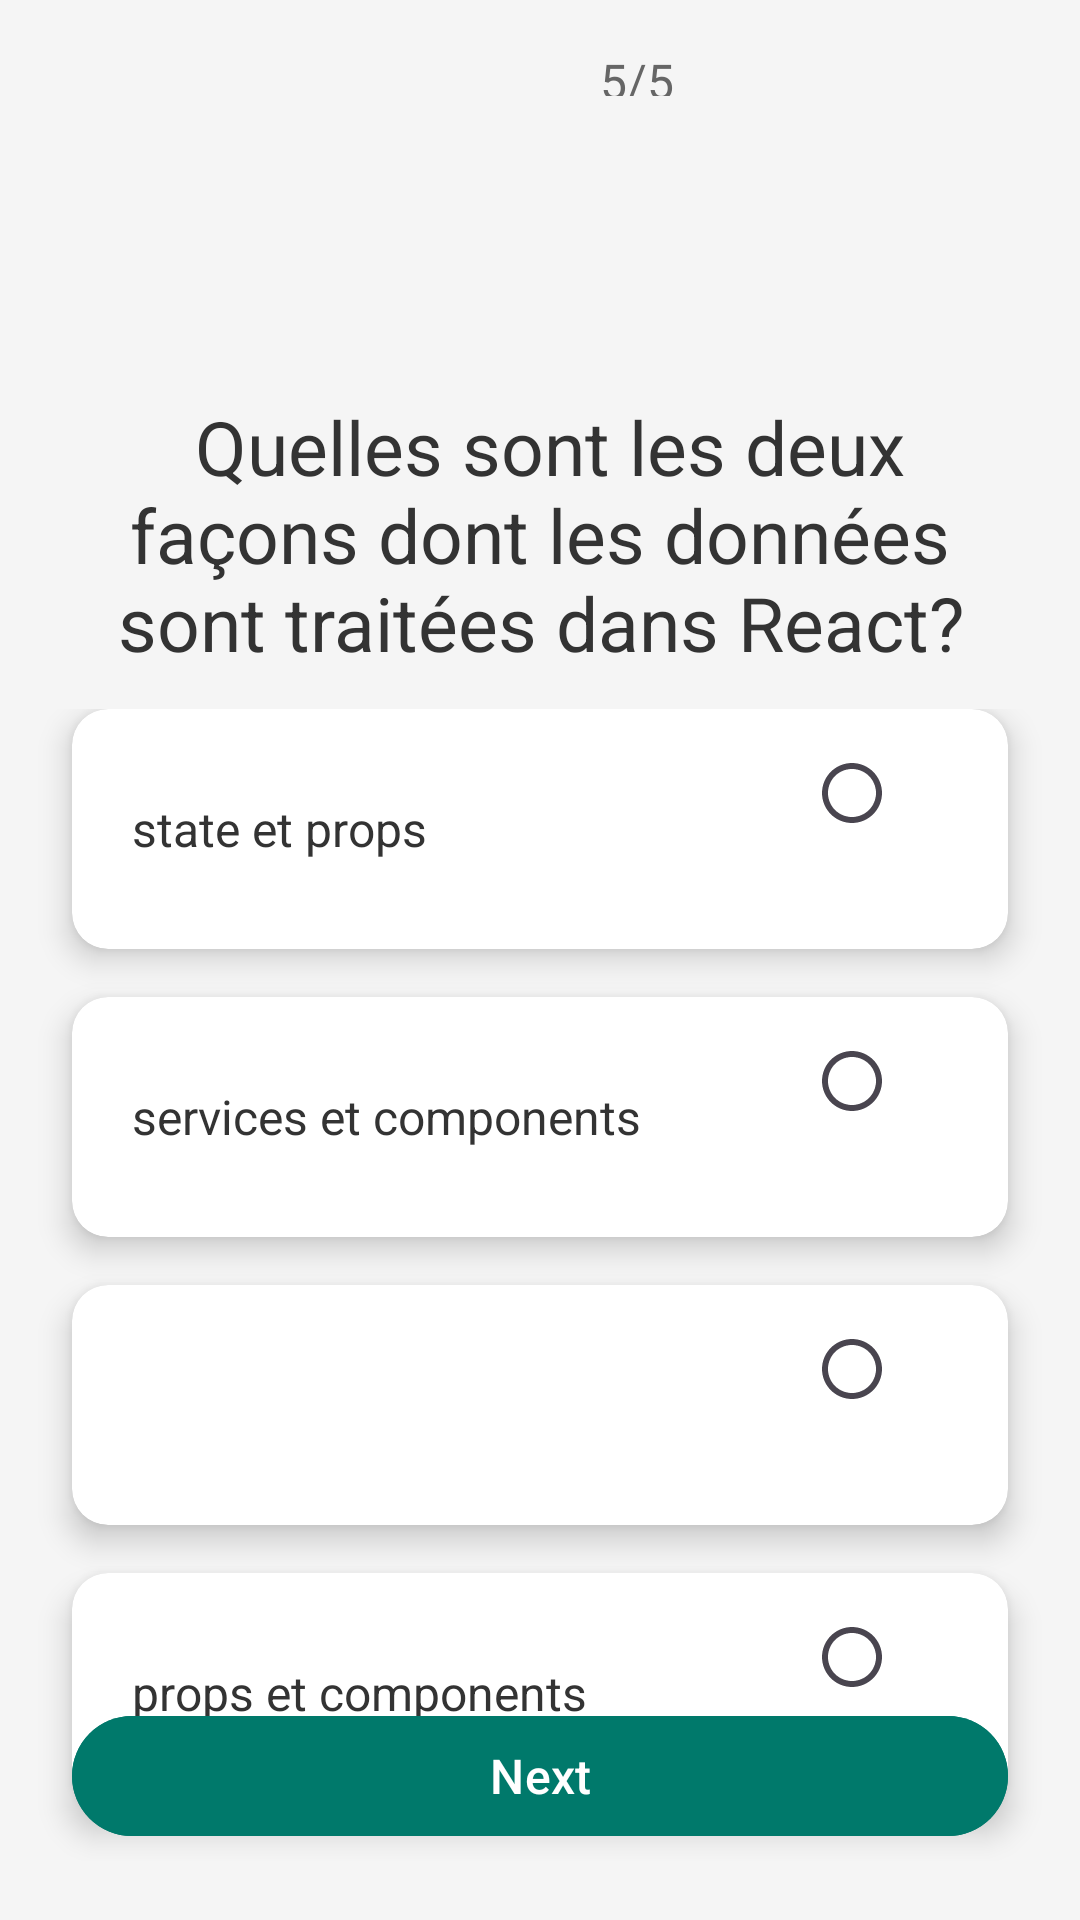

Layout XML and referenced resources for this Android screen:
<!-- AndroidManifest.xml: application theme Theme.Coducatifacceuil -->
<!-- res/layout/activity_quiz5_partie2.xml -->
<?xml version="1.0" encoding="utf-8"?>
<androidx.constraintlayout.widget.ConstraintLayout
    xmlns:android="http://schemas.android.com/apk/res/android"
    xmlns:app="http://schemas.android.com/apk/res-auto"
    xmlns:tools="http://schemas.android.com/tools"
    android:layout_width="match_parent"
    android:layout_height="match_parent"
    android:background="#F5F5F5"
    tools:context="com.example.coducatif.quiz5Partie2Activity">

    <TextView
        android:id="@+id/questionCounter"
        android:layout_width="40dp"
        android:layout_height="16dp"
        android:layout_marginStart="200dp"
        android:layout_marginTop="16dp"
        android:text="5/5"
        android:textColor="#666666"
        android:textSize="16sp"
        app:layout_constraintStart_toStartOf="parent"
        app:layout_constraintTop_toTopOf="parent" />

    
    <TextView
        android:id="@+id/questionText"
        android:layout_width="300dp"
        android:layout_height="wrap_content"
        android:layout_margin="100dp"
        android:gravity="center"
        android:text=" Quelles sont les deux façons dont les données sont traitées dans React?"
        android:textColor="#333333"
        android:textSize="25sp"
        app:layout_constraintTop_toBottomOf="@id/questionCounter"
        app:layout_constraintStart_toStartOf="parent"
        app:layout_constraintEnd_toEndOf="parent" />

    

    
    <RadioGroup
        android:id="@+id/optionsGroup"
        android:layout_width="0dp"
        android:layout_height="wrap_content"
        android:layout_marginTop="12dp"
        android:orientation="vertical"
        app:layout_constraintEnd_toEndOf="parent"
        app:layout_constraintHorizontal_bias="0.0"
        app:layout_constraintStart_toStartOf="parent"
        app:layout_constraintTop_toBottomOf="@id/questionText">

        
        <androidx.cardview.widget.CardView
            android:layout_width="match_parent"
            android:layout_height="wrap_content"
            android:layout_marginHorizontal="24dp"
            android:layout_marginBottom="16dp"
            app:cardCornerRadius="12dp"
            app:cardElevation="6dp">

            <LinearLayout
                android:layout_width="match_parent"
                android:layout_height="wrap_content"
                android:gravity="center_vertical"
                android:orientation="horizontal"
                android:padding="16dp">

                <TextView
                    android:layout_width="0dp"
                    android:layout_height="wrap_content"
                    android:layout_weight="1"
                    android:text=" state et props

"
                    android:textColor="#333333"
                    android:textSize="16sp" />

                <RadioButton
                    android:layout_width="wrap_content"
                    android:layout_height="wrap_content"
                    android:button="@drawable/baseline_radio_button_unchecked_24"
                    android:gravity="end"
                    android:text=""
                    android:textColor="#333333"
                    android:textSize="16sp" />

            </LinearLayout>
        </androidx.cardview.widget.CardView>

        
        <androidx.cardview.widget.CardView
            android:layout_width="match_parent"
            android:layout_height="wrap_content"
            android:layout_marginHorizontal="24dp"
            android:layout_marginBottom="16dp"
            app:cardCornerRadius="12dp"
            app:cardElevation="6dp">

            <LinearLayout
                android:layout_width="match_parent"
                android:layout_height="wrap_content"
                android:gravity="center_vertical"
                android:orientation="horizontal"
                android:padding="16dp">

                <TextView
                    android:layout_width="0dp"
                    android:layout_height="wrap_content"
                    android:layout_weight="1"
                    android:text=" services et components"
                    android:textColor="#333333"
                    android:textSize="16sp" />

                <RadioButton
                    android:layout_width="wrap_content"
                    android:layout_height="wrap_content"
                    android:button="@drawable/baseline_radio_button_unchecked_24"
                    android:gravity="end"
                    android:text=""
                    android:textColor="#333333"
                    android:textSize="16sp" />
            </LinearLayout>
        </androidx.cardview.widget.CardView>

        
        <androidx.cardview.widget.CardView
            android:layout_width="match_parent"
            android:layout_height="wrap_content"
            android:layout_marginHorizontal="24dp"
            android:layout_marginBottom="16dp"
            app:cardCornerRadius="12dp"
            app:cardElevation="6dp">

            <LinearLayout
                android:layout_width="match_parent"
                android:layout_height="wrap_content"
                android:gravity="center_vertical"
                android:orientation="horizontal"
                android:padding="16dp">

                <TextView
                    android:layout_width="0dp"
                    android:layout_height="wrap_content"
                    android:layout_weight="1"
                    android:text=""
                    android:textColor="#333333"
                    android:textSize="16sp" />

                <RadioButton


                    android:layout_width="wrap_content"
                    android:layout_height="wrap_content"
                    android:button="@drawable/baseline_radio_button_unchecked_24"
                    android:gravity="end"
                    android:text=""
                    android:textColor="#333333"
                    android:textSize="16sp" />

            </LinearLayout>
        </androidx.cardview.widget.CardView>
        <androidx.cardview.widget.CardView
            android:layout_width="match_parent"
            android:layout_height="wrap_content"
            android:layout_marginHorizontal="24dp"
            android:layout_marginBottom="16dp"
            app:cardCornerRadius="12dp"
            app:cardElevation="6dp">

            <LinearLayout
                android:layout_width="match_parent"
                android:layout_height="wrap_content"
                android:gravity="center_vertical"
                android:orientation="horizontal"
                android:padding="16dp">

                <TextView
                    android:layout_width="0dp"
                    android:layout_height="wrap_content"
                    android:layout_weight="1"
                    android:text=" props et components"
                    android:textColor="#333333"
                    android:textSize="16sp" />

                <RadioButton


                    android:layout_width="wrap_content"
                    android:layout_height="wrap_content"
                    android:button="@drawable/baseline_radio_button_unchecked_24"
                    android:gravity="end"
                    android:text=""
                    android:textColor="#333333"
                    android:textSize="16sp" />

            </LinearLayout>
        </androidx.cardview.widget.CardView>
    </RadioGroup>

    <com.google.android.material.button.MaterialButton
        android:id="@+id/btn_next"
        android:layout_width="0dp"
        android:layout_height="wrap_content"
        android:layout_margin="24dp"
        android:layout_marginBottom="16dp"
        android:backgroundTint="#00796B"
        android:text="Next"
        android:textColor="#FFFFFF"
        android:textSize="16sp"
        app:cornerRadius="24dp"
        app:layout_constraintBottom_toBottomOf="parent"
        app:layout_constraintStart_toStartOf="parent"
        app:layout_constraintEnd_toEndOf="parent" />
</androidx.constraintlayout.widget.ConstraintLayout>
<!-- resources referenced by this layout -->
<resources>
  <!-- drawable baseline_radio_button_unchecked_24 (drawable) -->
  <vector xmlns:android="http://schemas.android.com/apk/res/android" android:autoMirrored="true" android:height="24dp" android:tint="#2B7B8C" android:viewportHeight="24" android:viewportWidth="24" android:width="24dp">
        
      <path android:fillColor="@android:color/white" android:pathData="M12,2C6.48,2 2,6.48 2,12s4.48,10 10,10 10,-4.48 10,-10S17.52,2 12,2zM12,20c-4.42,0 -8,-3.58 -8,-8s3.58,-8 8,-8 8,3.58 8,8 -3.58,8 -8,8z"/>
      
  </vector>
  <style name="Theme.Coducatifacceuil" parent="Base.Theme.Coducatifacceuil" />
  <style name="Base.Theme.Coducatifacceuil" parent="Theme.Material3.DayNight.NoActionBar" />
</resources>
